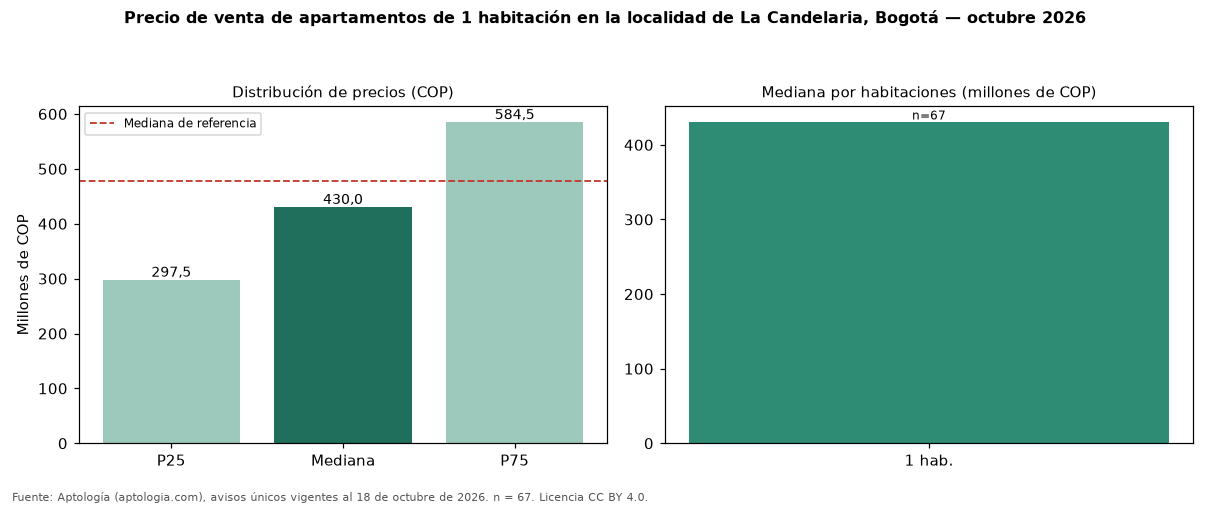

The table this chart was drawn from, first rows:
seccion, metrica, valor_cop, n
precio, p25, 297500000, 67
precio, mediana, 430000000, 67
precio, p75, 584500000, 67
cop_por_m2, p25, 7966680, 67
cop_por_m2, mediana, 9487179, 67
cop_por_m2, p75, 11344914, 67
area, area_mediana_m2, 42.0, 67
habitaciones, 1, 430000000, 67
administracion, mediana, 440500, 52
estrato, moda, 3, 
parqueadero, porcentaje_con_parqueadero, 67.2, 67
referencia, mediana_referencia, 477000000, 92
referencia, mediana_cop_por_m2_referencia, 8913096, 92
